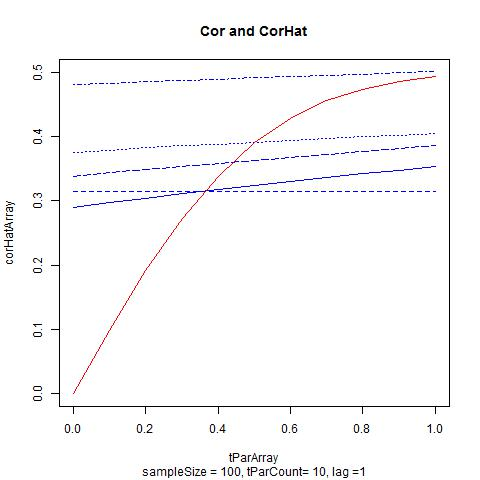

Source data for this figure (header and first rows):
, , , , , , corArray
1, 0.2892, 0.3141, 0.3756, 0.4801, 0.3381, 0
2, 0.2967, 0.3142, 0.3789, 0.4825, 0.3433, 0.09885
3, 0.3038, 0.3144, 0.3821, 0.4849, 0.3484, 0.1911
4, 0.3106, 0.3145, 0.3852, 0.4871, 0.3533, 0.2718
5, 0.3172, 0.3146, 0.3881, 0.4892, 0.358, 0.3381
6, 0.3236, 0.3146, 0.391, 0.4912, 0.3627, 0.3898
7, 0.3298, 0.3147, 0.3938, 0.4932, 0.3673, 0.4281
8, 0.3358, 0.3147, 0.3966, 0.4951, 0.3719, 0.4553
9, 0.3418, 0.3147, 0.3993, 0.4969, 0.3763, 0.4736
10, 0.3476, 0.3146, 0.4019, 0.4986, 0.3808, 0.4855
11, 0.3534, 0.3146, 0.4046, 0.5003, 0.3852, 0.4926
